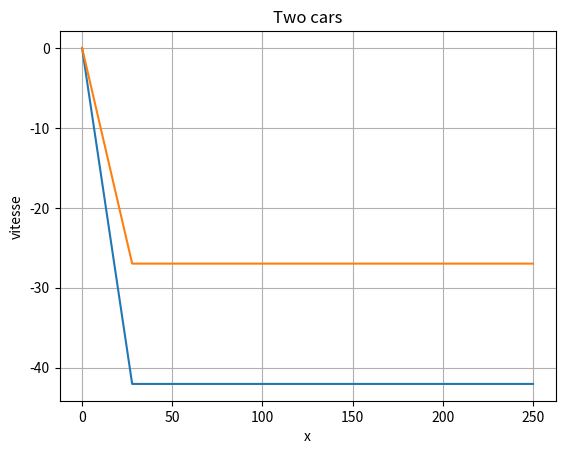

Python code for this plot:
import numpy as np
import matplotlib.pyplot as plt

x = np.linspace(0, 250, 10)  

def vitesse_exp(V_max, lambda_j, d_j, x):
    v_t = []

    for i in range(len(x)):
        if i == 0:
            v_t.append(0)
        else:
            v_i = V_max * (1 - np.exp(-lambda_j * (x[i - 1] - x[i] - d_j) / V_max))
            v_t.append(v_i)
    return v_t


v1 = vitesse_exp(180,1,10, x)
v2=vitesse_exp(100,0.5,20,x)
plt.plot(x,v1)
plt.plot(x,v2)
plt.xlabel('x')
plt.ylabel('vitesse')
plt.title('Two cars')
plt.grid(True)
plt.show()
